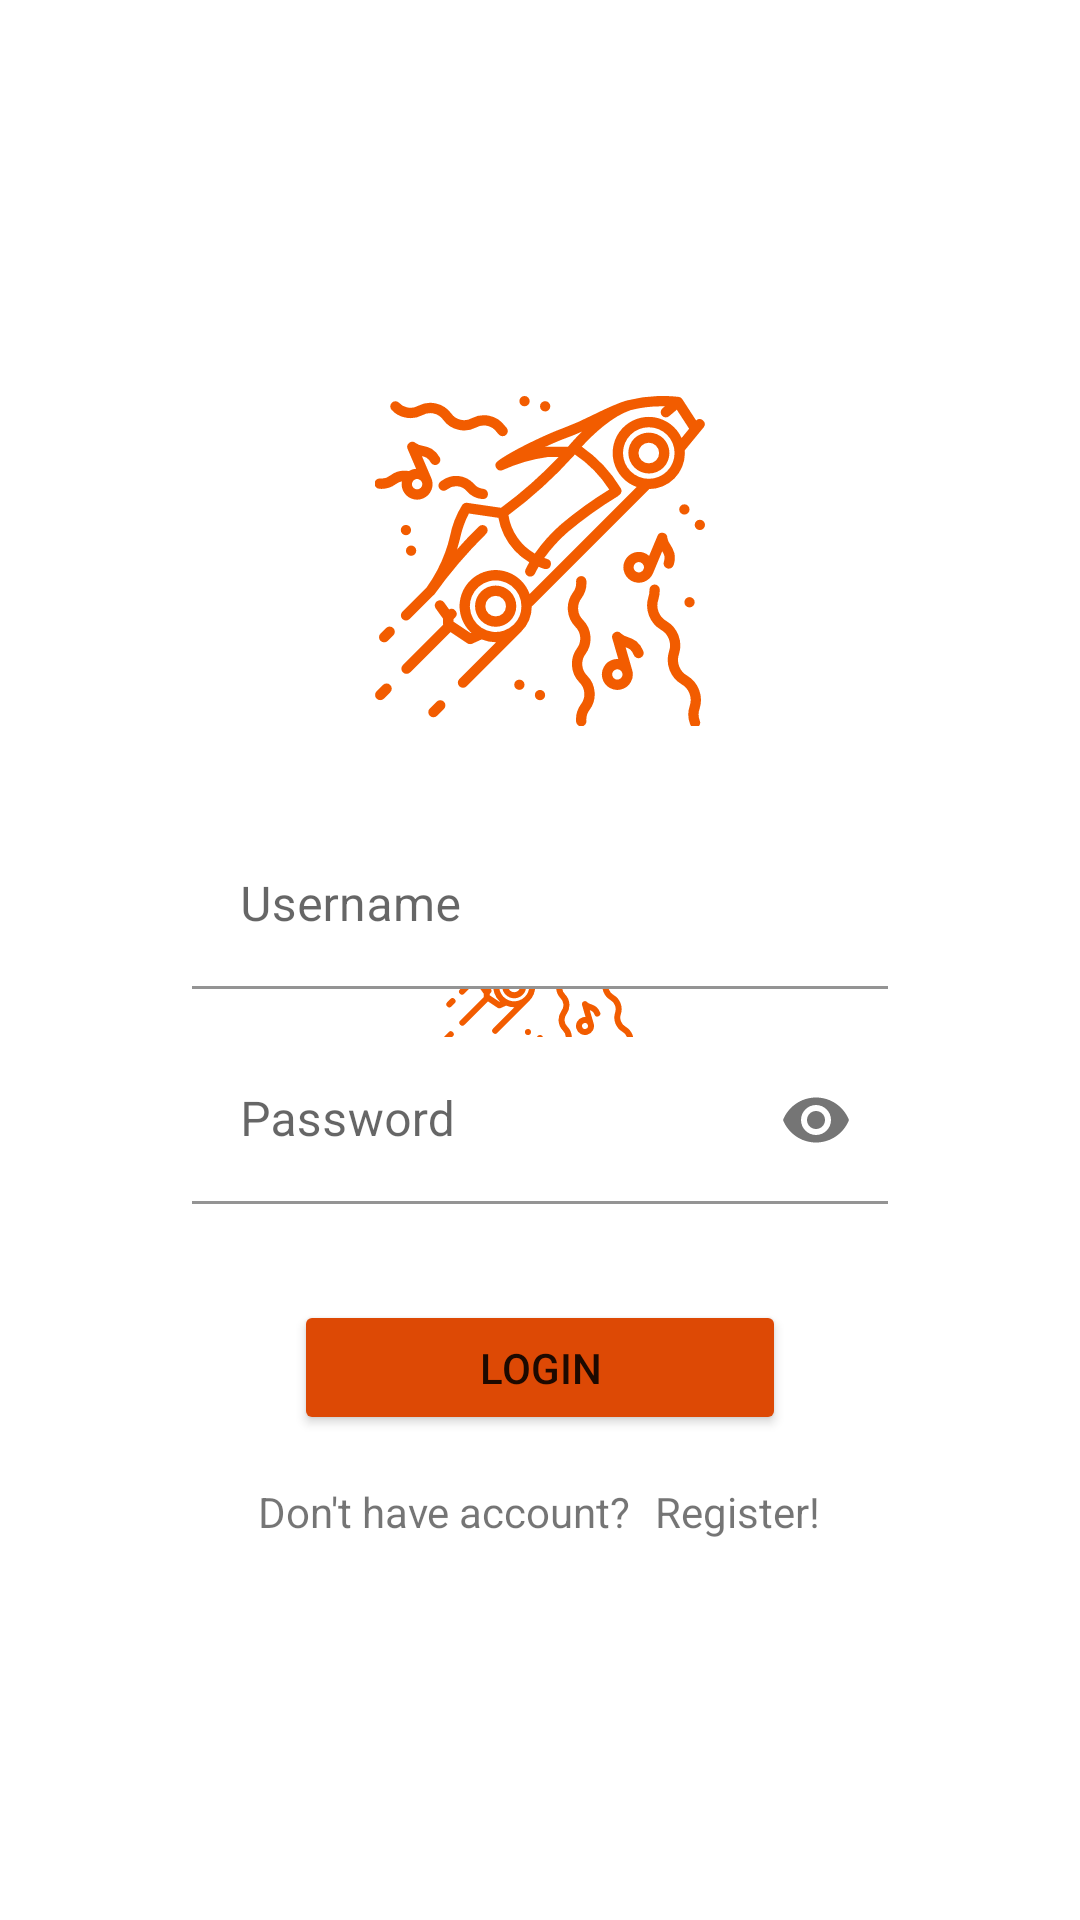

Android layout source for this screen:
<!-- AndroidManifest.xml: application theme SplashScreen -->
<!-- res/layout/activity_main.xml -->
<?xml version="1.0" encoding="utf-8"?>
<androidx.constraintlayout.widget.ConstraintLayout xmlns:android="http://schemas.android.com/apk/res/android"
    xmlns:app="http://schemas.android.com/apk/res-auto"
    xmlns:tools="http://schemas.android.com/tools"
    android:layout_width="match_parent"
    android:layout_height="match_parent"
    tools:context=".MainActivity">

    <ImageView
        android:id="@+id/imageView43"
        android:layout_width="170dp"
        android:layout_height="110dp"
        android:layout_marginTop="132dp"
        app:layout_constraintEnd_toEndOf="parent"
        app:layout_constraintStart_toStartOf="parent"
        app:layout_constraintTop_toTopOf="parent"
        app:srcCompat="@drawable/ic_splash" />

    <com.google.android.material.textfield.TextInputLayout
        android:id="@+id/textInputLayout2"
        android:layout_width="match_parent"
        android:layout_height="wrap_content"
        android:layout_marginStart="64dp"
        android:layout_marginTop="32dp"
        android:layout_marginEnd="64dp"
        app:boxBackgroundColor="#FFFFFF"
        app:layout_constraintEnd_toEndOf="parent"
        app:layout_constraintStart_toStartOf="parent"
        app:layout_constraintTop_toBottomOf="@+id/imageView43">

        <com.google.android.material.textfield.TextInputEditText
            android:id="@+id/usernameLogin"
            android:layout_width="match_parent"
            android:layout_height="wrap_content"
            android:hint="Username" />
    </com.google.android.material.textfield.TextInputLayout>

    <com.google.android.material.textfield.TextInputLayout
        android:id="@+id/textInputLayout4"
        android:layout_width="match_parent"
        android:layout_height="wrap_content"
        android:layout_marginStart="64dp"
        android:layout_marginTop="16dp"
        android:layout_marginEnd="64dp"
        app:boxBackgroundColor="#FFFFFF"
        app:layout_constraintEnd_toEndOf="parent"
        app:layout_constraintStart_toStartOf="parent"
        app:layout_constraintTop_toBottomOf="@+id/textInputLayout2"
        app:passwordToggleEnabled="true">

        <com.google.android.material.textfield.TextInputEditText
            android:id="@+id/passwordLogin"
            android:layout_width="match_parent"
            android:layout_height="wrap_content"
            android:hint="Password"
            android:inputType="textPassword"
            android:password="true" />
    </com.google.android.material.textfield.TextInputLayout>

    <TextView
        android:id="@+id/textView21"
        android:layout_width="wrap_content"
        android:layout_height="wrap_content"
        android:layout_marginTop="16dp"
        android:layout_marginEnd="64dp"
        android:text="Don't have account?"
        app:layout_constraintEnd_toEndOf="parent"
        app:layout_constraintStart_toStartOf="parent"
        app:layout_constraintTop_toBottomOf="@+id/button2" />

    <TextView
        android:id="@+id/textView22"
        android:layout_width="wrap_content"
        android:layout_height="wrap_content"
        android:layout_marginStart="8dp"
        android:text="Register!"
        app:layout_constraintStart_toEndOf="@+id/textView21"
        app:layout_constraintTop_toTopOf="@+id/textView21" />

    <Button
        android:id="@+id/button2"
        android:layout_width="164dp"
        android:layout_height="45dp"
        android:layout_marginTop="32dp"
        android:text="LOGIN"
        app:backgroundTint="#DD4905"
        app:layout_constraintEnd_toEndOf="parent"
        app:layout_constraintStart_toStartOf="parent"
        app:layout_constraintTop_toBottomOf="@+id/progressBar2" />

    <ProgressBar
        android:id="@+id/progressBar2"
        style="?android:attr/progressBarStyle"
        android:layout_width="wrap_content"
        android:layout_height="wrap_content"
        android:layout_marginTop="8dp"
        android:visibility="gone"
        app:layout_constraintEnd_toEndOf="parent"
        app:layout_constraintStart_toStartOf="parent"
        app:layout_constraintTop_toBottomOf="@+id/textInputLayout4" />

</androidx.constraintlayout.widget.ConstraintLayout>
<!-- resources referenced by this layout -->
<resources>
  <!-- drawable ic_splash: vector/xml drawable (drawable, 6995 chars, omitted) -->
  <style name="SplashScreen" parent="Theme.MaterialComponents.Light.NoActionBar">
          <item name="android:windowBackground">@drawable/splash_screen</item>
          <item name="android:statusBarColor">@color/black</item>
      </style>
  <!-- drawable splash_screen (drawable) -->
  <?xml version="1.0" encoding="utf-8"?>
  <layer-list xmlns:android="http://schemas.android.com/apk/res/android">
  
      <item android:drawable="@color/white"></item>
      <item android:drawable="@drawable/ic_splash" android:gravity="center"></item>
  
  </layer-list>
  <color name="black">#FF000000</color>
  <color name="white">#FFFFFFFF</color>
</resources>
